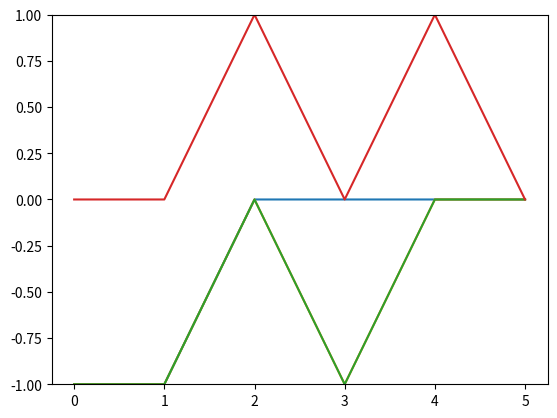

Recreate this plot in Python.
import numpy as np
from numpy import random
from pylab import plot, ylim
import matplotlib.pyplot as plt

zerone = lambda x: 0 if x < 0 else 1

#node1
x1 = [0, 0, 1, 1]
#node2
x2 = [0, 1, 0, 1]
#threshold
bias = [1, 1, 1, 1]	
#target
target = [0, 0, 0 ,1]	

w = random.rand(3)
#learning rate
eta = 0.2

matrix = [x1, x2, bias]

errors = []

#def andGate( wrecent ) :
while(1) :
	result = np.dot(w, matrix)
	r = []
	for i in result :
		r.append( zerone(i) )
	
	error = np.subtract( target,r )
	errors.append( error )
	mt =  np.transpose(matrix)

	np.subtract( target, matrix )
	w += eta * np.dot( error, mt )
	
	x = 0
	for i in error :
		x += i
	
	if x == 0 :
		break
		
for x in np.transpose(matrix) :
	result = np.dot(x,w )
	print( '{}: {} -> {}'.format(x[:2], result, zerone(result)))
#if __name__ == '__main__' :
#	andGate( w )

ylim([-1,1])	
plt.plot(errors)
plt.show()    
